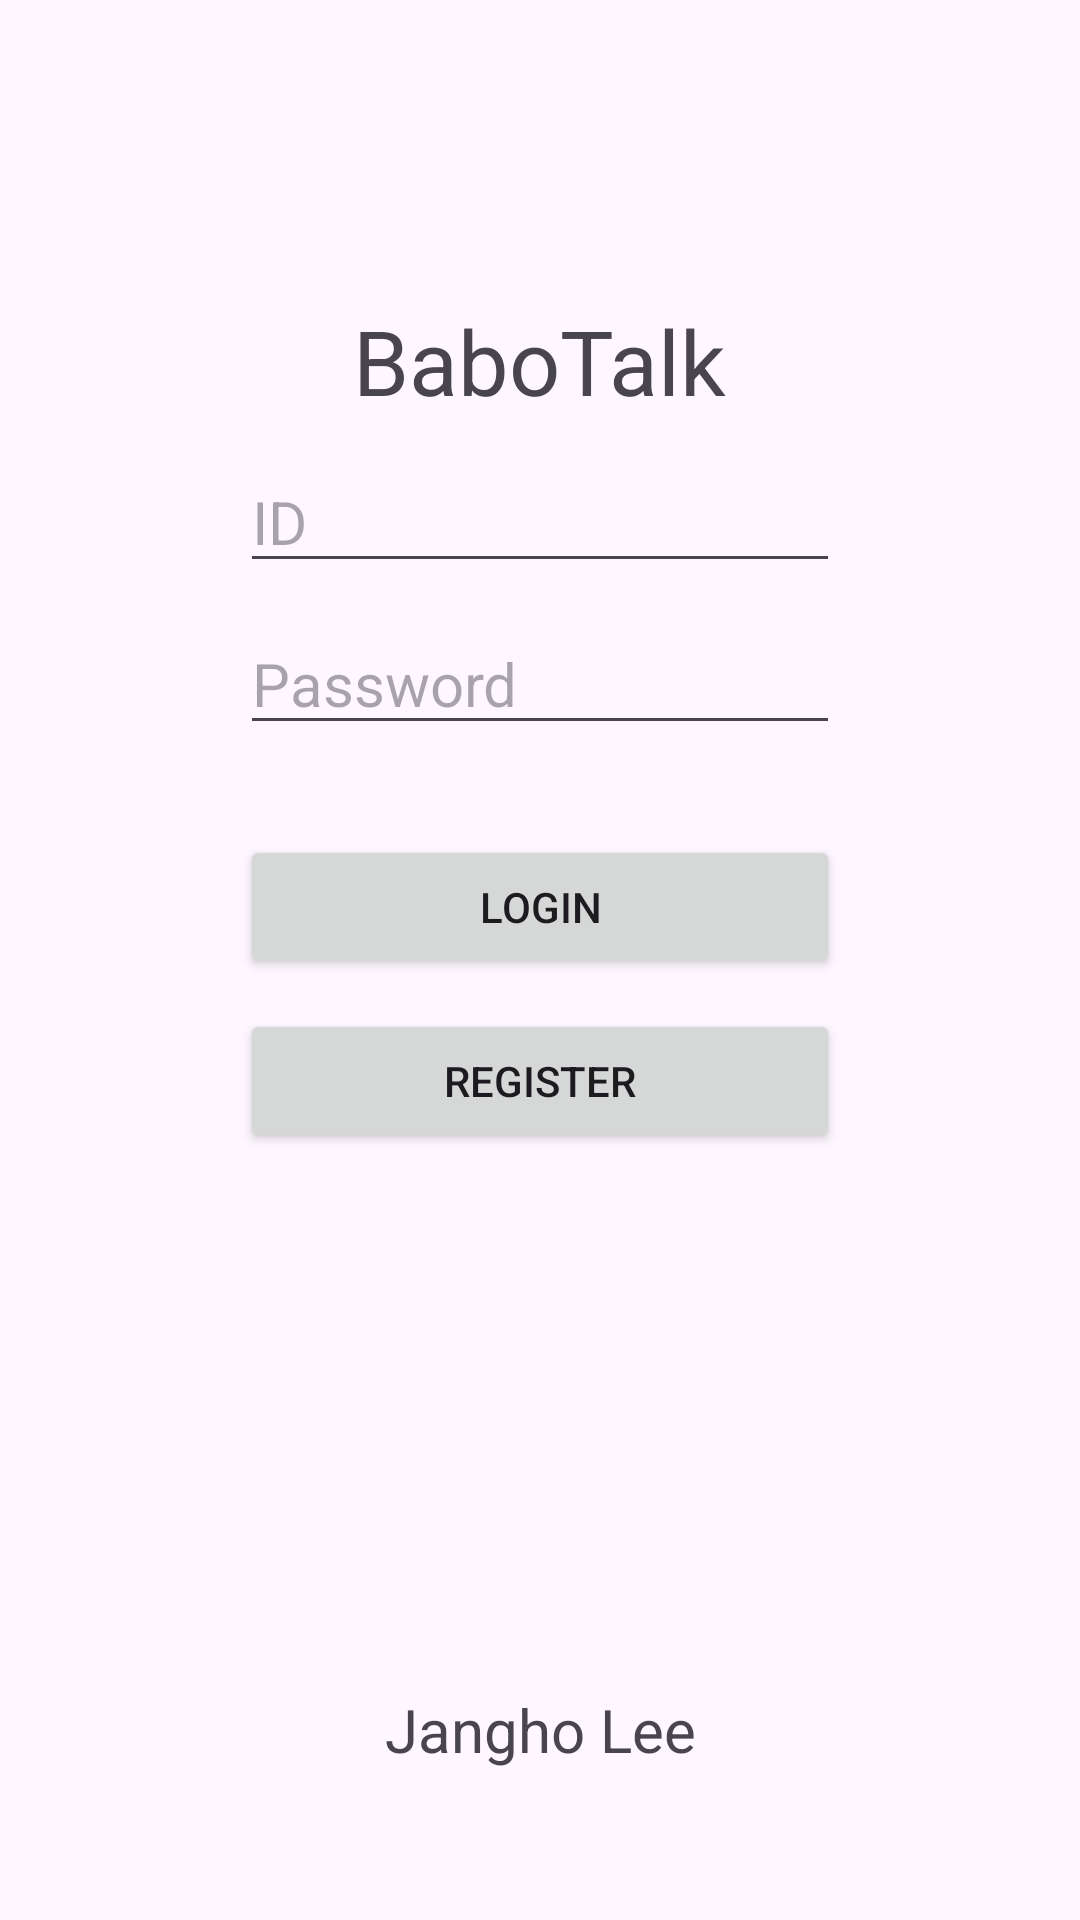

Here is an Android app screen rendered from its layout file. Give the layout XML and the strings, colors and styles it references.
<!-- AndroidManifest.xml: application theme Theme.BaboTalk -->
<!-- res/layout/activity_main.xml -->
<?xml version="1.0" encoding="utf-8"?>
<androidx.constraintlayout.widget.ConstraintLayout xmlns:android="http://schemas.android.com/apk/res/android"
    xmlns:app="http://schemas.android.com/apk/res-auto"
    xmlns:tools="http://schemas.android.com/tools"
    android:layout_width="match_parent"
    android:layout_height="match_parent"
    tools:context=".MainActivity">

    <TextView
        android:layout_width="wrap_content"
        android:layout_height="wrap_content"
        android:text="BaboTalk"
        android:textSize="30sp"
        app:layout_constraintLeft_toLeftOf="parent"
        app:layout_constraintRight_toRightOf="parent"
        app:layout_constraintTop_toTopOf="parent"
        android:layout_marginTop="100dp"
        android:id="@+id/tVTitle"/>

    <TextView
        android:layout_width="wrap_content"
        android:layout_height="wrap_content"
        android:text="Jangho Lee"
        android:textSize="20sp"
        app:layout_constraintLeft_toLeftOf="parent"
        app:layout_constraintRight_toRightOf="parent"
        app:layout_constraintBottom_toBottomOf="parent"
        android:layout_marginBottom="50dp"
        android:id="@+id/tVName"/>

    <EditText
        android:layout_width="200dp"
        android:layout_height="wrap_content"
        app:layout_constraintTop_toBottomOf="@+id/tVTitle"
        android:layout_marginTop="10dp"
        app:layout_constraintStart_toStartOf="parent"
        app:layout_constraintEnd_toEndOf="parent"
        android:id="@+id/eTId"
        android:hint="ID"
        android:inputType="textEmailAddress"
        android:textSize="20dp"
        />

    <EditText
        android:layout_width="200dp"
        android:layout_height="wrap_content"
        app:layout_constraintTop_toBottomOf="@+id/eTId"
        android:layout_marginTop="10dp"
        app:layout_constraintStart_toStartOf="parent"
        app:layout_constraintEnd_toEndOf="parent"
        android:id="@+id/eTPw"
        android:hint="Password"
        android:inputType="textPassword"
        android:textSize="20dp"
        />

    <Button
        android:layout_width="200dp"
        android:layout_height="wrap_content"
        app:layout_constraintTop_toBottomOf="@+id/eTPw"
        android:layout_marginTop="30dp"
        app:layout_constraintStart_toStartOf="parent"
        app:layout_constraintEnd_toEndOf="parent"
        android:id="@+id/btnLogin"
        android:text="Login"
        />
    <Button
        android:layout_width="200dp"
        android:layout_height="wrap_content"
        app:layout_constraintTop_toBottomOf="@+id/btnLogin"
        android:layout_marginTop="10dp"
        app:layout_constraintStart_toStartOf="parent"
        app:layout_constraintEnd_toEndOf="parent"
        android:id="@+id/btnReg"
        android:text="Register"
        />

</androidx.constraintlayout.widget.ConstraintLayout>
<!-- resources referenced by this layout -->
<resources>
  <style name="Theme.BaboTalk" parent="Base.Theme.BaboTalk" />
  <style name="Base.Theme.BaboTalk" parent="Theme.Material3.DayNight.NoActionBar">
          
          
      </style>
</resources>
